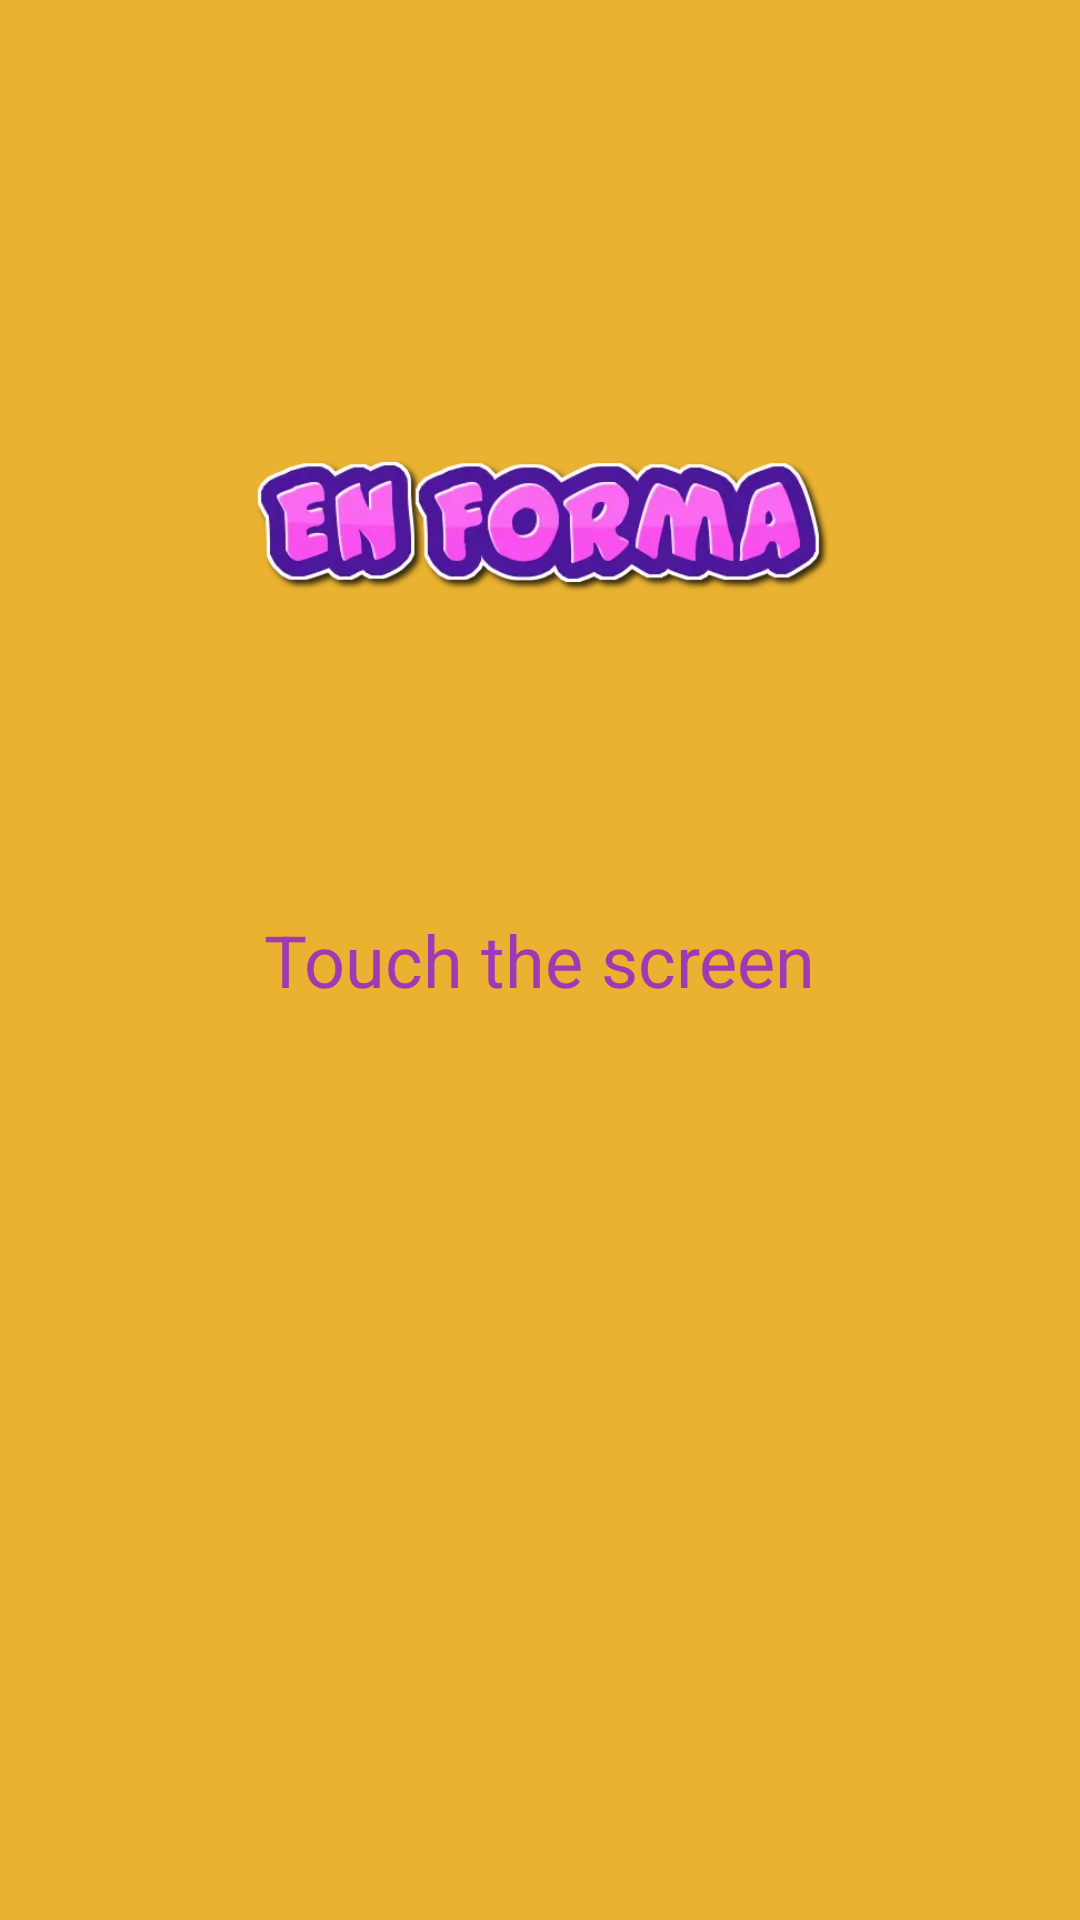

This screen was rendered from an Android layout file. Write that file and the resources it references.
<!-- AndroidManifest.xml: application theme Theme.EnForma -->
<!-- res/layout/fragment_home.xml -->
<?xml version="1.0" encoding="utf-8"?>
<FrameLayout xmlns:android="http://schemas.android.com/apk/res/android"
    xmlns:tools="http://schemas.android.com/tools"
    android:layout_width="match_parent"
    android:layout_height="match_parent"
    tools:context=".ui.home.HomeFragment">

    <androidx.appcompat.widget.AppCompatImageView
        android:layout_width="wrap_content"
        android:layout_height="wrap_content"
        android:layout_gravity="top"
        android:padding="80dp"
        android:src="@drawable/logo"/>

    <androidx.appcompat.widget.AppCompatTextView
        android:layout_width="wrap_content"
        android:layout_height="wrap_content"
        android:layout_gravity="center"
        android:textSize="24sp"
        android:textColor="@color/pink"
        android:text="@string/touch_the_screen"/>

</FrameLayout>
<!-- resources referenced by this layout -->
<resources>
  <color name="pink">#9E3AB3</color>
  <!-- drawable logo: webp bitmap (drawable, 16062 bytes) -->
  <string name="touch_the_screen">Touch the screen</string>
  <style name="Theme.EnForma" parent="Base.Theme.EnForma">
          <item name="android:navigationBarColor">@color/primaryDark</item>
      </style>
  <style name="Base.Theme.EnForma" parent="Theme.Material3.DayNight.NoActionBar">
          
          <item name="android:navigationBarColor">@android:color/transparent</item>
          <item name="android:statusBarColor">@android:color/transparent</item>
          <item name="android:windowLightStatusBar">?attr/isLightTheme</item>
          <item name="android:background">@color/primary</item>
  
      </style>
  <color name="primaryDark">#743B15</color>
  <color name="primary">#EAB230</color>
</resources>
